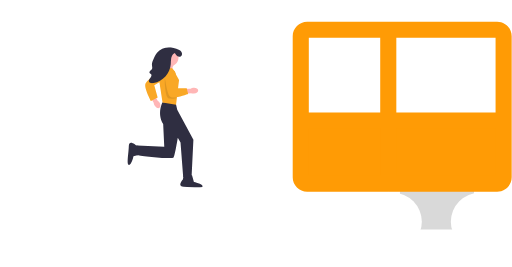
t = 0.00 s
t = 1.20 s: frame unchanged from t = 0.00 s, image omitted
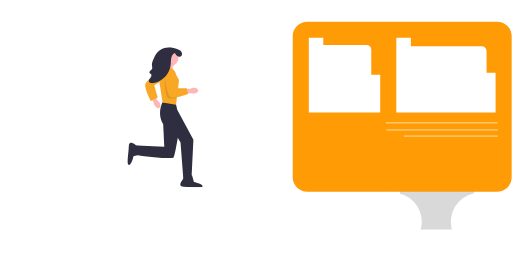
t = 2.40 s
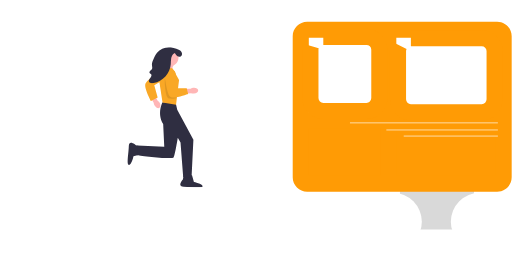
t = 3.60 s
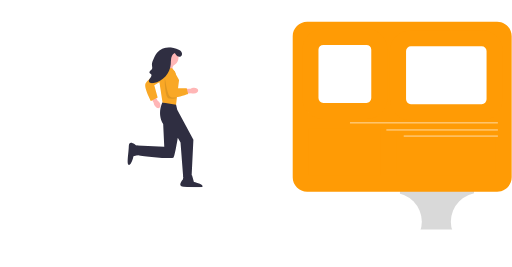
t = 4.80 s
t = 6.00 s: frame unchanged from t = 4.80 s, image omitted

The animated SVG that drew these frames (rendered in a browser with its animation timeline set to each time). Animation: 31 CSS @keyframes rules; one cycle of 7.20 s, repeats indefinitely.

<svg width="795" height="414" viewBox="0 0 795 414" fill="none" xmlns="http://www.w3.org/2000/svg" style="">
<g clip-path="url(#clip0_247_29)">
<path d="M298.164 271.72H285.382L283.881 278.422C283.881 278.422 274.218 289.731 285.141 289.731C296.064 289.731 314.549 293.082 314.549 288.893C314.549 284.705 301.105 282.191 301.105 282.191L298.164 271.72V271.72Z" fill="#2F2E41" class="vscvtbCn_0"></path>
<path d="M217.829 239.736L218.07 226.994L211.378 225.371C211.378 225.371 200.219 215.526 200.013 226.415C199.808 237.303 196.099 255.667 200.3 255.746C204.5 255.824 207.273 242.47 207.273 242.47L217.829 239.736V239.736Z" fill="#2F2E41" class="vscvtbCn_1"></path>
<path d="M255.767 97.7049L253.16 107.324L264.893 113.303L269.326 100.565L255.767 97.7049Z" fill="#FFB6B6" class="vscvtbCn_2"></path>
<path d="M263.437 75.4606C255.851 75.4606 249.701 81.5922 249.701 89.1559C249.701 96.7196 255.851 102.851 263.437 102.851C271.023 102.851 277.173 96.7196 277.173 89.1559C277.173 81.5922 271.023 75.4606 263.437 75.4606Z" fill="#FFB6B6" class="vscvtbCn_3"></path>
<path d="M247.705 158.894C246.921 157.562 245.828 156.436 244.518 155.61L237.021 141.295L230.293 145.051L238.623 159.168C238.748 160.707 239.242 162.195 240.062 163.505C242.07 166.813 245.408 168.461 247.519 167.187C249.63 165.914 249.713 162.201 247.705 158.894H247.705V158.894Z" fill="#FFB6B6" class="vscvtbCn_4"></path>
<path d="M272.538 158.627L252.429 158.495C252.429 158.495 243.284 175.249 253.367 192.423L255.047 227.607L213.037 225.513V240.713C213.037 240.713 267.651 248.132 269.751 243.943C271.852 239.755 276.053 213.606 276.053 213.606L280.295 221.049L284.455 274.939H297.444L300.302 216.717L275.213 170.223L272.538 158.627H272.538V158.627Z" fill="#2F2E41" class="vscvtbCn_5"></path>
<path d="M267.752 105.572L252.363 104.549L246.72 121.939L252.363 158.765L273.395 162.345L278.012 123.985L267.752 105.572Z" fill="#F9A826" class="vscvtbCn_6"></path>
<path d="M251.912 107.106L253.388 123.985L239.538 132.168L244.811 151.087L234.408 156.719C234.408 156.719 223.635 136.772 225.687 130.123C227.739 123.473 251.912 107.106 251.912 107.106H251.912Z" fill="#F9A826" class="vscvtbCn_7"></path>
<path opacity="0.1" d="M255.719 122.096C255.719 122.096 255.555 152.017 262.366 152.809C269.177 153.6 273.915 151.7 273.915 151.7" fill="black" class="vscvtbCn_8"></path>
<path d="M300.342 136.155C298.797 136.275 297.303 136.763 295.985 137.576L279.795 138.035L280.239 145.71L296.614 144.418C298.058 144.979 299.615 145.187 301.156 145.025C305.018 144.672 307.964 142.401 307.739 139.951C307.514 137.501 304.202 135.802 300.342 136.155V136.155L300.342 136.155Z" fill="#FFB6B6" class="vscvtbCn_9"></path>
<path d="M291.939 145.662L292.11 145.596L289.928 136.637L275.633 136.563L272.961 114.49C272.438 110.161 268.745 106.897 264.372 106.897C261.916 106.897 259.567 107.942 257.928 109.765C256.29 111.586 255.504 114.025 255.77 116.455C257.404 131.352 260.443 149.4 265.646 150.784C266.636 151.047 267.794 151.162 269.065 151.162C277.642 151.162 291.28 145.917 291.939 145.662V145.662V145.662Z" fill="#F9A826" class="vscvtbCn_10"></path>
<path d="M271.416 82.0487C272.402 83.7474 273.426 85.491 274.985 86.6894C276.543 87.8877 278.787 88.4205 280.503 87.4599C282.19 86.5159 282.916 84.3238 282.5 82.4404C282.085 80.557 280.718 78.9917 279.11 77.9206C277.501 76.8496 275.651 76.207 273.824 75.5754C271.031 74.6102 268.217 73.6398 265.291 73.2208C257.309 72.0779 248.831 75.4387 243.816 81.7335C241.448 84.7057 239.853 88.2027 238.282 91.6605C236.998 94.4869 235.685 97.4638 235.913 100.558C236.079 102.827 237.025 105.312 235.8 107.232C235.183 108.198 234.13 108.784 233.276 109.551C232.422 110.318 231.721 111.507 232.143 112.574C232.574 113.665 233.934 114.058 234.66 114.981C235.904 116.563 234.844 118.878 233.59 120.452C232.337 122.027 230.798 123.792 231.195 125.763C231.481 127.185 232.776 128.244 234.177 128.635C235.577 129.026 237.071 128.86 238.501 128.597C245.492 127.309 252.027 123.679 256.803 118.43C261.58 113.182 264.571 106.345 265.178 99.2829C265.446 96.1735 265.268 93.016 265.882 89.9559C266.496 86.8958 268.088 83.8154 270.887 82.4192" fill="#2F2E41" class="vscvtbCn_11"></path>
</g>
<path d="M16.4901 336.865C16.4901 328.581 23.2058 321.865 31.4901 321.865H373C381.284 321.865 388 328.581 388 336.865V369C388 377.284 381.284 384 373 384H31.4901C23.2058 384 16.4901 377.284 16.4901 369V336.865Z" fill="white" class="vscvtbCn_12"></path>
<path d="M9 299H388M31.4901 384H373C381.284 384 388 377.284 388 369V336.865C388 328.581 381.284 321.865 373 321.865H31.4901C23.2058 321.865 16.4901 328.581 16.4901 336.865V369C16.4901 377.284 23.2058 384 31.4901 384Z" stroke="white" stroke-width="17" stroke-linecap="round" class="vscvtbCn_13"></path>
<path d="M780.5 400C780.5 400 330.675 400 31.3861 400C23.1018 400 16.5 393.286 16.5 385.001C16.5 379.513 16.5 373.641 16.5 369.5M419.5 405H469M520 405H569.5M620 405H671M721.5 405H780.5" stroke="white" stroke-width="17" stroke-linecap="round" class="vscvtbCn_14"></path>
<path d="M173 182H226M207 271.5H230M195.5 264H221.5M153 224.5C163.154 224.5 168.846 224.5 179 224.5M176.5 218H195.5M181.5 166.5H161.5M207.5 83.5H235.5M194.5 176.5H222.5M203.5 77H231.5" stroke="white" stroke-linecap="round" class="vscvtbCn_15"></path>
<path d="M364 140H417M398 229.5H421M386.5 222H412.5M398.5 41.5H426.5M385.5 134.5H413.5M417 35H445" stroke="white" stroke-linecap="round" class="vscvtbCn_16"></path>
<path d="M439 256.5V75" stroke="white" stroke-width="25" stroke-linecap="round" class="vscvtbCn_17"></path>
<path d="M766.002 15L466 15" stroke="white" stroke-width="30" stroke-linecap="round" class="vscvtbCn_18"></path>
<path width="115" height="65" fill="#D9D9D9" d="M621 291 L736 291 L736 356 L621 356 Z" class="vscvtbCn_19"></path>
<path fill="white" d="M565,344A45,45 0,1,1 655,344A45,45 0,1,1 565,344" class="vscvtbCn_20"></path>
<path fill="white" d="M700,344A45,45 0,1,1 790,344A45,45 0,1,1 700,344" class="vscvtbCn_21"></path>
<path d="M602.882 285H772C777.523 285 782 280.523 782 275V186.795H602.882V285Z" fill="#FF9B05" class="vscvtbCn_22"></path>
<path d="M467 275C467 280.523 471.477 285 477 285H602.882V186.795H467V275Z" fill="#FF9B05" class="vscvtbCn_23"></path>
<path d="M477 58.5H602.882V33.5H477V58.5ZM602.882 58.5H772V33.5H602.882V58.5ZM772 272.5H602.882V297.5H772V272.5ZM602.882 272.5H477V297.5H602.882V272.5ZM479.5 275V186.795H454.5V275H479.5ZM479.5 186.795V56H454.5V186.795H479.5ZM769.5 56V186.795H794.5V56H769.5ZM769.5 186.795V275H794.5V186.795H769.5ZM782 174.295H602.882V199.295H782V174.295ZM590.382 186.795V285H615.382V186.795H590.382ZM467 199.295H602.882V174.295H467V199.295ZM590.382 46V186.795H615.382V46H590.382ZM772 297.5C784.426 297.5 794.5 287.426 794.5 275H769.5C769.5 273.619 770.619 272.5 772 272.5V297.5ZM772 58.5C770.619 58.5 769.5 57.3807 769.5 56H794.5C794.5 43.5736 784.426 33.5 772 33.5V58.5ZM477 33.5C464.574 33.5 454.5 43.5736 454.5 56H479.5C479.5 57.3807 478.381 58.5 477 58.5V33.5ZM477 272.5C478.381 272.5 479.5 273.619 479.5 275H454.5C454.5 287.426 464.574 297.5 477 297.5V272.5Z" fill="#FF9B05" class="vscvtbCn_24"></path>
<path width="150" height="115" stroke="#FF9B05" stroke-width="25" d="M 638,59 L 748,59 A 20,20,0,0,1,768,79 L 768,154 A 20,20,0,0,1,748,174 L 638,174 A 20,20,0,0,1,618,154 L 618,79 A 20,20,0,0,1,638,59" class="vscvtbCn_25"></path>
<path width="107" height="115" stroke="#FF9B05" stroke-width="25" d="M 502,57 L 569,57 A 20,20,0,0,1,589,77 L 589,152 A 20,20,0,0,1,569,172 L 502,172 A 20,20,0,0,1,482,152 L 482,77 A 20,20,0,0,1,502,57" class="vscvtbCn_26"></path>
<path d="M772.5 190.5H544M772.5 201.5H600.5M772.5 211H627.5" stroke="white" stroke-linecap="round" class="vscvtbCn_27"></path>
<defs>
<clipPath id="clip0_247_29">
<path width="291" height="218" fill="white" transform="matrix(-1 0 0 1 426 73)" d="M0 0 L291 0 L291 218 L0 218 Z" class="vscvtbCn_28"></path>
</clipPath>
</defs>
<style data-made-with="vivus-instant">.vscvtbCn_0{stroke-dasharray:93 95;stroke-dashoffset:94;animation:vscvtbCn_draw_0 7200ms linear 0ms infinite,vscvtbCn_fade 7200ms linear 0ms infinite;}.vscvtbCn_1{stroke-dasharray:93 95;stroke-dashoffset:94;animation:vscvtbCn_draw_1 7200ms linear 0ms infinite,vscvtbCn_fade 7200ms linear 0ms infinite;}.vscvtbCn_2{stroke-dasharray:51 53;stroke-dashoffset:52;animation:vscvtbCn_draw_2 7200ms linear 0ms infinite,vscvtbCn_fade 7200ms linear 0ms infinite;}.vscvtbCn_3{stroke-dasharray:87 89;stroke-dashoffset:88;animation:vscvtbCn_draw_3 7200ms linear 0ms infinite,vscvtbCn_fade 7200ms linear 0ms infinite;}.vscvtbCn_4{stroke-dasharray:68 70;stroke-dashoffset:69;animation:vscvtbCn_draw_4 7200ms linear 0ms infinite,vscvtbCn_fade 7200ms linear 0ms infinite;}.vscvtbCn_5{stroke-dasharray:435 437;stroke-dashoffset:436;animation:vscvtbCn_draw_5 7200ms linear 0ms infinite,vscvtbCn_fade 7200ms linear 0ms infinite;}.vscvtbCn_6{stroke-dasharray:153 155;stroke-dashoffset:154;animation:vscvtbCn_draw_6 7200ms linear 0ms infinite,vscvtbCn_fade 7200ms linear 0ms infinite;}.vscvtbCn_7{stroke-dasharray:129 131;stroke-dashoffset:130;animation:vscvtbCn_draw_7 7200ms linear 0ms infinite,vscvtbCn_fade 7200ms linear 0ms infinite;}.vscvtbCn_8{stroke-dasharray:45 47;stroke-dashoffset:46;animation:vscvtbCn_draw_8 7200ms linear 0ms infinite,vscvtbCn_fade 7200ms linear 0ms infinite;}.vscvtbCn_9{stroke-dasharray:68 70;stroke-dashoffset:69;animation:vscvtbCn_draw_9 7200ms linear 0ms infinite,vscvtbCn_fade 7200ms linear 0ms infinite;}.vscvtbCn_10{stroke-dasharray:137 139;stroke-dashoffset:138;animation:vscvtbCn_draw_10 7200ms linear 0ms infinite,vscvtbCn_fade 7200ms linear 0ms infinite;}.vscvtbCn_11{stroke-dasharray:183 185;stroke-dashoffset:184;animation:vscvtbCn_draw_11 7200ms linear 0ms infinite,vscvtbCn_fade 7200ms linear 0ms infinite;}.vscvtbCn_12{stroke-dasharray:842 844;stroke-dashoffset:843;animation:vscvtbCn_draw_12 7200ms linear 0ms infinite,vscvtbCn_fade 7200ms linear 0ms infinite;}.vscvtbCn_13{stroke-dasharray:1221 1223;stroke-dashoffset:1222;animation:vscvtbCn_draw_13 7200ms linear 0ms infinite,vscvtbCn_fade 7200ms linear 0ms infinite;}.vscvtbCn_14{stroke-dasharray:998 1000;stroke-dashoffset:999;animation:vscvtbCn_draw_14 7200ms linear 0ms infinite,vscvtbCn_fade 7200ms linear 0ms infinite;}.vscvtbCn_15{stroke-dasharray:251 253;stroke-dashoffset:252;animation:vscvtbCn_draw_15 7200ms linear 0ms infinite,vscvtbCn_fade 7200ms linear 0ms infinite;}.vscvtbCn_16{stroke-dasharray:186 188;stroke-dashoffset:187;animation:vscvtbCn_draw_16 7200ms linear 0ms infinite,vscvtbCn_fade 7200ms linear 0ms infinite;}.vscvtbCn_17{stroke-dasharray:182 184;stroke-dashoffset:183;animation:vscvtbCn_draw_17 7200ms linear 0ms infinite,vscvtbCn_fade 7200ms linear 0ms infinite;}.vscvtbCn_18{stroke-dasharray:301 303;stroke-dashoffset:302;animation:vscvtbCn_draw_18 7200ms linear 0ms infinite,vscvtbCn_fade 7200ms linear 0ms infinite;}.vscvtbCn_19{stroke-dasharray:360 362;stroke-dashoffset:361;animation:vscvtbCn_draw_19 7200ms linear 0ms infinite,vscvtbCn_fade 7200ms linear 0ms infinite;}.vscvtbCn_20{stroke-dasharray:283 285;stroke-dashoffset:284;animation:vscvtbCn_draw_20 7200ms linear 0ms infinite,vscvtbCn_fade 7200ms linear 0ms infinite;}.vscvtbCn_21{stroke-dasharray:283 285;stroke-dashoffset:284;animation:vscvtbCn_draw_21 7200ms linear 0ms infinite,vscvtbCn_fade 7200ms linear 0ms infinite;}.vscvtbCn_22{stroke-dasharray:551 553;stroke-dashoffset:552;animation:vscvtbCn_draw_22 7200ms linear 0ms infinite,vscvtbCn_fade 7200ms linear 0ms infinite;}.vscvtbCn_23{stroke-dasharray:464 466;stroke-dashoffset:465;animation:vscvtbCn_draw_23 7200ms linear 0ms infinite,vscvtbCn_fade 7200ms linear 0ms infinite;}.vscvtbCn_24{stroke-dasharray:4122 4124;stroke-dashoffset:4123;animation:vscvtbCn_draw_24 7200ms linear 0ms infinite,vscvtbCn_fade 7200ms linear 0ms infinite;}.vscvtbCn_25{stroke-dasharray:496 498;stroke-dashoffset:497;animation:vscvtbCn_draw_25 7200ms linear 0ms infinite,vscvtbCn_fade 7200ms linear 0ms infinite;}.vscvtbCn_26{stroke-dasharray:410 412;stroke-dashoffset:411;animation:vscvtbCn_draw_26 7200ms linear 0ms infinite,vscvtbCn_fade 7200ms linear 0ms infinite;}.vscvtbCn_27{stroke-dasharray:546 548;stroke-dashoffset:547;animation:vscvtbCn_draw_27 7200ms linear 0ms infinite,vscvtbCn_fade 7200ms linear 0ms infinite;}.vscvtbCn_28{stroke-dasharray:1018 1020;stroke-dashoffset:1019;animation:vscvtbCn_draw_28 7200ms linear 0ms infinite,vscvtbCn_fade 7200ms linear 0ms infinite;}@keyframes vscvtbCn_draw{100%{stroke-dashoffset:0;}}@keyframes vscvtbCn_fade{0%{stroke-opacity:1;}94.44444444444444%{stroke-opacity:1;}100%{stroke-opacity:0;}}@keyframes vscvtbCn_draw_0{11.11111111111111%{stroke-dashoffset: 94}38.88888888888889%{ stroke-dashoffset: 0;}100%{ stroke-dashoffset: 0;}}@keyframes vscvtbCn_draw_1{11.607142857142856%{stroke-dashoffset: 94}39.38492063492063%{ stroke-dashoffset: 0;}100%{ stroke-dashoffset: 0;}}@keyframes vscvtbCn_draw_2{12.103174603174603%{stroke-dashoffset: 52}39.88095238095239%{ stroke-dashoffset: 0;}100%{ stroke-dashoffset: 0;}}@keyframes vscvtbCn_draw_3{12.599206349206348%{stroke-dashoffset: 88}40.37698412698412%{ stroke-dashoffset: 0;}100%{ stroke-dashoffset: 0;}}@keyframes vscvtbCn_draw_4{13.095238095238097%{stroke-dashoffset: 69}40.87301587301588%{ stroke-dashoffset: 0;}100%{ stroke-dashoffset: 0;}}@keyframes vscvtbCn_draw_5{13.59126984126984%{stroke-dashoffset: 436}41.36904761904761%{ stroke-dashoffset: 0;}100%{ stroke-dashoffset: 0;}}@keyframes vscvtbCn_draw_6{14.087301587301587%{stroke-dashoffset: 154}41.86507936507937%{ stroke-dashoffset: 0;}100%{ stroke-dashoffset: 0;}}@keyframes vscvtbCn_draw_7{14.583333333333334%{stroke-dashoffset: 130}42.36111111111111%{ stroke-dashoffset: 0;}100%{ stroke-dashoffset: 0;}}@keyframes vscvtbCn_draw_8{15.07936507936508%{stroke-dashoffset: 46}42.85714285714286%{ stroke-dashoffset: 0;}100%{ stroke-dashoffset: 0;}}@keyframes vscvtbCn_draw_9{15.575396825396828%{stroke-dashoffset: 69}43.35317460317461%{ stroke-dashoffset: 0;}100%{ stroke-dashoffset: 0;}}@keyframes vscvtbCn_draw_10{16.07142857142857%{stroke-dashoffset: 138}43.84920634920634%{ stroke-dashoffset: 0;}100%{ stroke-dashoffset: 0;}}@keyframes vscvtbCn_draw_11{16.567460317460316%{stroke-dashoffset: 184}44.3452380952381%{ stroke-dashoffset: 0;}100%{ stroke-dashoffset: 0;}}@keyframes vscvtbCn_draw_12{17.06349206349206%{stroke-dashoffset: 843}44.841269841269835%{ stroke-dashoffset: 0;}100%{ stroke-dashoffset: 0;}}@keyframes vscvtbCn_draw_13{17.559523809523807%{stroke-dashoffset: 1222}45.33730158730159%{ stroke-dashoffset: 0;}100%{ stroke-dashoffset: 0;}}@keyframes vscvtbCn_draw_14{18.055555555555554%{stroke-dashoffset: 999}45.83333333333333%{ stroke-dashoffset: 0;}100%{ stroke-dashoffset: 0;}}@keyframes vscvtbCn_draw_15{18.551587301587304%{stroke-dashoffset: 252}46.32936507936508%{ stroke-dashoffset: 0;}100%{ stroke-dashoffset: 0;}}@keyframes vscvtbCn_draw_16{19.04761904761905%{stroke-dashoffset: 187}46.82539682539682%{ stroke-dashoffset: 0;}100%{ stroke-dashoffset: 0;}}@keyframes vscvtbCn_draw_17{19.543650793650794%{stroke-dashoffset: 183}47.32142857142857%{ stroke-dashoffset: 0;}100%{ stroke-dashoffset: 0;}}@keyframes vscvtbCn_draw_18{20.03968253968254%{stroke-dashoffset: 302}47.817460317460316%{ stroke-dashoffset: 0;}100%{ stroke-dashoffset: 0;}}@keyframes vscvtbCn_draw_19{20.535714285714285%{stroke-dashoffset: 361}48.31349206349206%{ stroke-dashoffset: 0;}100%{ stroke-dashoffset: 0;}}@keyframes vscvtbCn_draw_20{21.03174603174603%{stroke-dashoffset: 284}48.80952380952381%{ stroke-dashoffset: 0;}100%{ stroke-dashoffset: 0;}}@keyframes vscvtbCn_draw_21{21.52777777777778%{stroke-dashoffset: 284}49.30555555555556%{ stroke-dashoffset: 0;}100%{ stroke-dashoffset: 0;}}@keyframes vscvtbCn_draw_22{22.023809523809526%{stroke-dashoffset: 552}49.801587301587304%{ stroke-dashoffset: 0;}100%{ stroke-dashoffset: 0;}}@keyframes vscvtbCn_draw_23{22.51984126984127%{stroke-dashoffset: 465}50.297619047619044%{ stroke-dashoffset: 0;}100%{ stroke-dashoffset: 0;}}@keyframes vscvtbCn_draw_24{23.015873015873016%{stroke-dashoffset: 4123}50.79365079365079%{ stroke-dashoffset: 0;}100%{ stroke-dashoffset: 0;}}@keyframes vscvtbCn_draw_25{23.511904761904763%{stroke-dashoffset: 497}51.289682539682545%{ stroke-dashoffset: 0;}100%{ stroke-dashoffset: 0;}}@keyframes vscvtbCn_draw_26{24.007936507936506%{stroke-dashoffset: 411}51.78571428571428%{ stroke-dashoffset: 0;}100%{ stroke-dashoffset: 0;}}@keyframes vscvtbCn_draw_27{24.503968253968253%{stroke-dashoffset: 547}52.28174603174603%{ stroke-dashoffset: 0;}100%{ stroke-dashoffset: 0;}}@keyframes vscvtbCn_draw_28{25%{stroke-dashoffset: 1019}52.77777777777778%{ stroke-dashoffset: 0;}100%{ stroke-dashoffset: 0;}}</style></svg>
